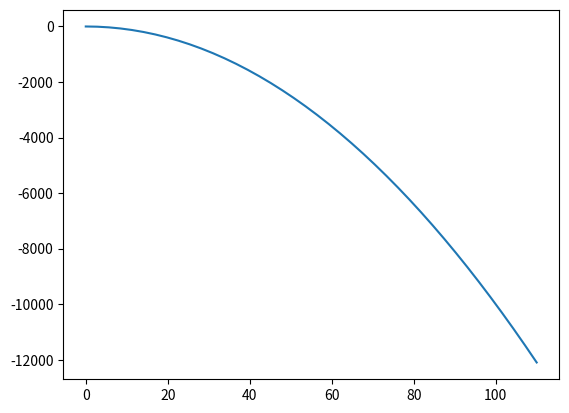

Write the Python code that produced this figure.


import matplotlib.pyplot as plt
import numpy as np
#x = np.linspace(-1,0,5)
x = np.linspace(0,110,40)

y = -0.4*x + 260
y = - x**2
plt.plot(x,y)
plt.show()

'''
m = 0
y = 2*x
y = 4*x + m
y = x ** 2
#y = x**2 + m
'''